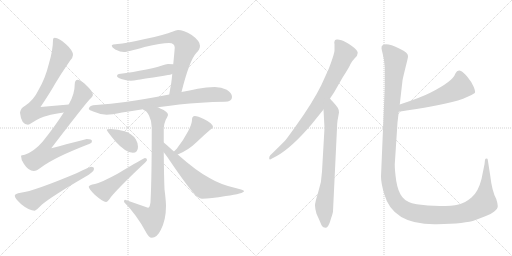
t = 0.00 s
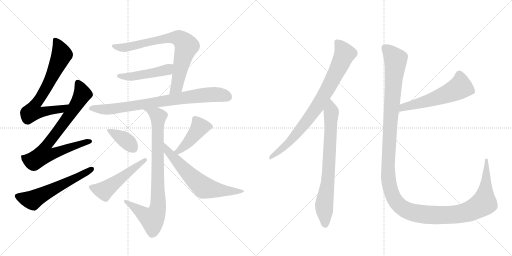
t = 2.47 s
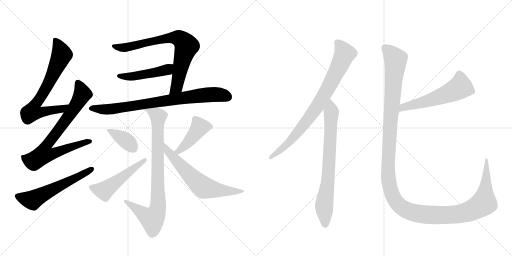
t = 4.94 s
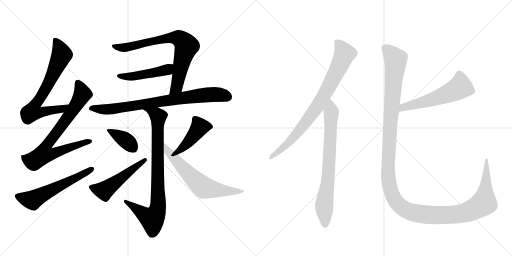
t = 7.42 s
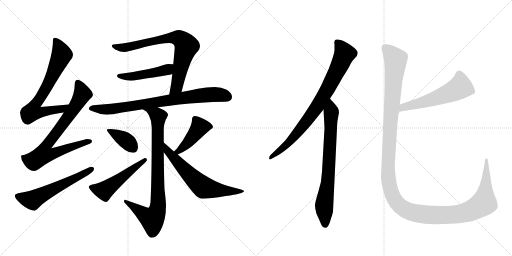
t = 9.89 s
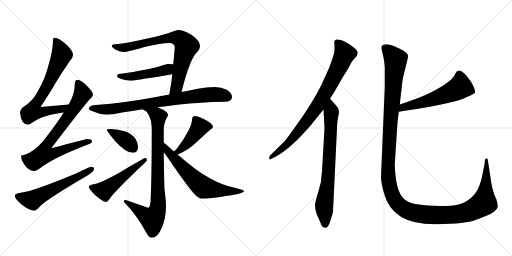
t = 12.36 s

The animated SVG that drew these frames (rendered in a browser with its animation timeline set to each time). Animation: 15 CSS @keyframes rules; one cycle of 12.36 s.

<svg version="1.1" viewBox="0 0 2048 1024" xmlns="http://www.w3.org/2000/svg">
  <g stroke="lightgray" stroke-dasharray="1,1" stroke-width="1" transform="scale(4, 4)">
    <line x1="0" y1="0" x2="256" y2="256"></line>
    <line x1="256" y1="0" x2="0" y2="256"></line>
    <line x1="128" y1="0" x2="128" y2="256"></line>
    <line x1="0" y1="128" x2="256" y2="128"></line>
    <line x1="256" y1="0" x2="512" y2="256"></line>
    <line x1="512" y1="0" x2="256" y2="256"></line>
    <line x1="384" y1="0" x2="384" y2="256"></line>
    <line x1="256" y1="128" x2="512" y2="128"></line>
  </g>
<g transform="scale(1, -1) translate(0, -850)">
   <style type="text/css">
    @keyframes keyframes0 {
      from {
       stroke: black;
       stroke-dashoffset: 720;
       stroke-width: 128;
       }
       70% {
       animation-timing-function: step-end;
       stroke: black;
       stroke-dashoffset: 0;
       stroke-width: 128;
       }
       to {
       stroke: black;
       stroke-width: 1024;
       }
       }
       #make-me-a-hanzi-animation-0 {
         animation: keyframes0 0.835938s both;
         animation-delay: 0.000000s;
         animation-timing-function: linear;
       }
    @keyframes keyframes1 {
      from {
       stroke: black;
       stroke-dashoffset: 783;
       stroke-width: 128;
       }
       72% {
       animation-timing-function: step-end;
       stroke: black;
       stroke-dashoffset: 0;
       stroke-width: 128;
       }
       to {
       stroke: black;
       stroke-width: 1024;
       }
       }
       #make-me-a-hanzi-animation-1 {
         animation: keyframes1 0.887207s both;
         animation-delay: 0.835938s;
         animation-timing-function: linear;
       }
    @keyframes keyframes2 {
      from {
       stroke: black;
       stroke-dashoffset: 587;
       stroke-width: 128;
       }
       66% {
       animation-timing-function: step-end;
       stroke: black;
       stroke-dashoffset: 0;
       stroke-width: 128;
       }
       to {
       stroke: black;
       stroke-width: 1024;
       }
       }
       #make-me-a-hanzi-animation-2 {
         animation: keyframes2 0.727702s both;
         animation-delay: 1.723145s;
         animation-timing-function: linear;
       }
    @keyframes keyframes3 {
      from {
       stroke: black;
       stroke-dashoffset: 770;
       stroke-width: 128;
       }
       71% {
       animation-timing-function: step-end;
       stroke: black;
       stroke-dashoffset: 0;
       stroke-width: 128;
       }
       to {
       stroke: black;
       stroke-width: 1024;
       }
       }
       #make-me-a-hanzi-animation-3 {
         animation: keyframes3 0.876628s both;
         animation-delay: 2.450846s;
         animation-timing-function: linear;
       }
    @keyframes keyframes4 {
      from {
       stroke: black;
       stroke-dashoffset: 477;
       stroke-width: 128;
       }
       61% {
       animation-timing-function: step-end;
       stroke: black;
       stroke-dashoffset: 0;
       stroke-width: 128;
       }
       to {
       stroke: black;
       stroke-width: 1024;
       }
       }
       #make-me-a-hanzi-animation-4 {
         animation: keyframes4 0.638184s both;
         animation-delay: 3.327474s;
         animation-timing-function: linear;
       }
    @keyframes keyframes5 {
      from {
       stroke: black;
       stroke-dashoffset: 811;
       stroke-width: 128;
       }
       73% {
       animation-timing-function: step-end;
       stroke: black;
       stroke-dashoffset: 0;
       stroke-width: 128;
       }
       to {
       stroke: black;
       stroke-width: 1024;
       }
       }
       #make-me-a-hanzi-animation-5 {
         animation: keyframes5 0.909993s both;
         animation-delay: 3.965658s;
         animation-timing-function: linear;
       }
    @keyframes keyframes6 {
      from {
       stroke: black;
       stroke-dashoffset: 855;
       stroke-width: 128;
       }
       74% {
       animation-timing-function: step-end;
       stroke: black;
       stroke-dashoffset: 0;
       stroke-width: 128;
       }
       to {
       stroke: black;
       stroke-width: 1024;
       }
       }
       #make-me-a-hanzi-animation-6 {
         animation: keyframes6 0.945801s both;
         animation-delay: 4.875651s;
         animation-timing-function: linear;
       }
    @keyframes keyframes7 {
      from {
       stroke: black;
       stroke-dashoffset: 380;
       stroke-width: 128;
       }
       55% {
       animation-timing-function: step-end;
       stroke: black;
       stroke-dashoffset: 0;
       stroke-width: 128;
       }
       to {
       stroke: black;
       stroke-width: 1024;
       }
       }
       #make-me-a-hanzi-animation-7 {
         animation: keyframes7 0.559245s both;
         animation-delay: 5.821452s;
         animation-timing-function: linear;
       }
    @keyframes keyframes8 {
      from {
       stroke: black;
       stroke-dashoffset: 518;
       stroke-width: 128;
       }
       63% {
       animation-timing-function: step-end;
       stroke: black;
       stroke-dashoffset: 0;
       stroke-width: 128;
       }
       to {
       stroke: black;
       stroke-width: 1024;
       }
       }
       #make-me-a-hanzi-animation-8 {
         animation: keyframes8 0.671549s both;
         animation-delay: 6.380697s;
         animation-timing-function: linear;
       }
    @keyframes keyframes9 {
      from {
       stroke: black;
       stroke-dashoffset: 437;
       stroke-width: 128;
       }
       59% {
       animation-timing-function: step-end;
       stroke: black;
       stroke-dashoffset: 0;
       stroke-width: 128;
       }
       to {
       stroke: black;
       stroke-width: 1024;
       }
       }
       #make-me-a-hanzi-animation-9 {
         animation: keyframes9 0.605632s both;
         animation-delay: 7.052246s;
         animation-timing-function: linear;
       }
    @keyframes keyframes10 {
      from {
       stroke: black;
       stroke-dashoffset: 650;
       stroke-width: 128;
       }
       68% {
       animation-timing-function: step-end;
       stroke: black;
       stroke-dashoffset: 0;
       stroke-width: 128;
       }
       to {
       stroke: black;
       stroke-width: 1024;
       }
       }
       #make-me-a-hanzi-animation-10 {
         animation: keyframes10 0.778971s both;
         animation-delay: 7.657878s;
         animation-timing-function: linear;
       }
    @keyframes keyframes11 {
      from {
       stroke: black;
       stroke-dashoffset: 822;
       stroke-width: 128;
       }
       73% {
       animation-timing-function: step-end;
       stroke: black;
       stroke-dashoffset: 0;
       stroke-width: 128;
       }
       to {
       stroke: black;
       stroke-width: 1024;
       }
       }
       #make-me-a-hanzi-animation-11 {
         animation: keyframes11 0.918945s both;
         animation-delay: 8.436849s;
         animation-timing-function: linear;
       }
    @keyframes keyframes12 {
      from {
       stroke: black;
       stroke-dashoffset: 755;
       stroke-width: 128;
       }
       71% {
       animation-timing-function: step-end;
       stroke: black;
       stroke-dashoffset: 0;
       stroke-width: 128;
       }
       to {
       stroke: black;
       stroke-width: 1024;
       }
       }
       #make-me-a-hanzi-animation-12 {
         animation: keyframes12 0.864421s both;
         animation-delay: 9.355794s;
         animation-timing-function: linear;
       }
    @keyframes keyframes13 {
      from {
       stroke: black;
       stroke-dashoffset: 568;
       stroke-width: 128;
       }
       65% {
       animation-timing-function: step-end;
       stroke: black;
       stroke-dashoffset: 0;
       stroke-width: 128;
       }
       to {
       stroke: black;
       stroke-width: 1024;
       }
       }
       #make-me-a-hanzi-animation-13 {
         animation: keyframes13 0.712240s both;
         animation-delay: 10.220215s;
         animation-timing-function: linear;
       }
    @keyframes keyframes14 {
      from {
       stroke: black;
       stroke-dashoffset: 1447;
       stroke-width: 128;
       }
       82% {
       animation-timing-function: step-end;
       stroke: black;
       stroke-dashoffset: 0;
       stroke-width: 128;
       }
       to {
       stroke: black;
       stroke-width: 1024;
       }
       }
       #make-me-a-hanzi-animation-14 {
         animation: keyframes14 1.427572s both;
         animation-delay: 10.932454s;
         animation-timing-function: linear;
       }
</style>
<path d="M 275 432 Q 218 428 162 422 Q 202 482 221 516 Q 246 558 280 607 Q 292 621 292 630 Q 292 648 264 673 Q 236 699 219 699 Q 212 699 212 691 Q 212 649 195 593 Q 181 536 154 490 Q 134 448 99 426 Q 82 417 80 399 Q 85 352 112 351 Q 116 351 128 359 Q 161 381 189 387 Q 215 395 255 400 C 285 404 305 434 275 432 Z" fill="lightgray"></path> 
<path d="M 311 531 Q 299 530 299 514 Q 299 473 275 432 L 255 400 Q 220 345 171 284 Q 138 245 99 231 Q 85 230 84 227 Q 84 209 96 194 Q 114 166 135 166 Q 146 166 164 180 Q 216 220 359 275 Q 368 278 368 286 Q 368 294 347 294 Q 341 293 205 257 Q 328 418 358 452 Q 370 461 372 470 Q 370 486 348 506 Q 324 530 311 531 Z" fill="lightgray"></path> 
<path d="M 364 183 Q 358 183 306 157 Q 137 86 83 79 Q 59 76 59 67 Q 59 57 85 33 Q 117 7 139 7 Q 143 7 168 32 Q 211 67 338 141 Q 376 162 376 174 Q 376 183 364 183 Z" fill="lightgray"></path> 
<path d="M 726 482 Q 758 609 785 638 Q 800 652 800 667 Q 800 686 767 710 Q 734 730 712 730 Q 705 730 689 723 Q 662 711 580 694 Q 502 676 471 674 Q 447 674 447 667 Q 447 660 461 652 Q 482 642 496 642 Q 509 642 578 662 Q 646 678 676 678 Q 699 678 699 659 Q 696 623 693 593 L 689 554 Q 685 512 681 496 Q 679 483 677 472 C 672 442 719 453 726 482 Z" fill="lightgray"></path> 
<path d="M 693 593 Q 684 594 672 594 Q 664 594 645 587 Q 600 571 475 554 Q 468 553 468 546 Q 468 540 485 534 Q 506 527 523 527 Q 534 527 553 531 Q 582 535 672 550 Q 680 551 689 554 C 718 562 723 590 693 593 Z" fill="lightgray"></path> 
<path d="M 859 502 Q 826 502 791 495 Q 758 488 726 482 L 677 472 Q 580 453 501 442 Q 444 434 384 430 Q 357 430 355 414 Q 357 410 373 404 Q 400 392 427 391 Q 445 391 488 400 Q 526 406 572 413 L 631 421 Q 670 426 717 432 Q 800 441 899 443 Q 928 443 928 462 Q 928 478 907 491 Q 886 502 859 502 Z" fill="lightgray"></path> 
<path d="M 572 413 Q 573 411 575 410 Q 587 407 596 388 Q 607 367 607 339 Q 607 138 602 41 Q 599 19 592 19 L 500 51 Q 496 51 496 42 Q 547 -10 583 -77 Q 595 -101 607 -101 Q 628 -101 643 -70 Q 664 -30 664 27 Q 664 44 658 93 Q 656 142 655 241 L 655 280 L 655 339 Q 655 351 663 371 Q 672 387 672 391 Q 672 403 641 416 Q 636 419 631 421 C 604 434 548 431 572 413 Z" fill="lightgray"></path> 
<path d="M 443 334 Q 427 334 427 330 Q 427 326 462 284 Q 503 239 531 239 Q 552 239 552 263 Q 552 278 543 293 Q 528 316 498 325 Q 473 333 443 334 Z" fill="lightgray"></path> 
<path d="M 580 218 Q 575 218 472 156 Q 408 121 380 114 Q 355 110 355 103 Q 355 95 379 71 Q 412 42 424 42 Q 431 42 443 61 Q 470 95 570 190 Q 588 206 588 210 Q 588 218 580 218 Z" fill="lightgray"></path> 
<path d="M 711 232 Q 753 249 787 282 Q 817 311 841 331 Q 852 338 852 342 Q 852 356 815 374 Q 791 386 779 386 Q 774 386 770 381 Q 768 376 768 370 Q 768 356 753 326 Q 732 286 707 255 Q 700 249 696 244 C 676 222 683 220 711 232 Z" fill="lightgray"></path> 
<path d="M 655 241 Q 662 232 670 221 Q 759 89 788 64 Q 801 55 808 55 Q 842 55 903 66 Q 976 76 976 86 Q 976 90 942 98 Q 881 112 838 138 Q 785 166 711 232 L 696 244 Q 688 251 679 259 Q 666 271 655 280 C 632 299 637 265 655 241 Z" fill="lightgray"></path> 
<path d="M 1320 456 L 1336 480 L 1371 541 Q 1397 581 1402 594 Q 1408 606 1419 617 Q 1431 628 1431 639 Q 1431 649 1406 667 Q 1381 684 1366 689 Q 1352 693 1349 692 Q 1338 693 1338 684 Q 1336 681 1338 673 L 1338 650 Q 1339 638 1315 575 L 1285 509 Q 1250 438 1182 344 Q 1145 292 1139 286 Q 1091 238 1081 229 Q 1077 225 1077 219 Q 1075 207 1088 216 L 1107 226 Q 1166 259 1244 350 L 1294 412 L 1320 456 Z" fill="lightgray"></path> 
<path d="M 1332 5 L 1348 337 Q 1348 353 1350 367 L 1356 400 Q 1356 411 1351 419 Q 1346 427 1334 440 Q 1322 453 1320 456 C 1300 479 1292 442 1294 412 L 1298 338 L 1288 164 Q 1287 124 1273 82 Q 1260 40 1260 28 Q 1260 16 1266 -5 L 1279 -34 Q 1284 -47 1288 -54 Q 1292 -61 1302 -61 Q 1307 -63 1313 -53 Q 1319 -43 1325 -21 Q 1332 0 1332 5 Z" fill="lightgray"></path> 
<path d="M 1595 403 Q 1673 415 1724 424 Q 1852 446 1899 478 Q 1903 482 1895 502 Q 1887 522 1870 542 Q 1854 562 1841 567 Q 1829 571 1821 555 Q 1812 525 1721 479 Q 1684 460 1599 432 C 1571 423 1565 398 1595 403 Z" fill="lightgray"></path> 
<path d="M 1539 582 L 1539 500 L 1524 144 Q 1524 117 1537 74 Q 1571 -51 1748 -47 Q 1863 -45 1902 -30 Q 1919 -23 1941 -15 Q 1963 -8 1977 4 Q 1992 16 1991 26 Q 1991 35 1985 54 Q 1968 85 1961 147 L 1951 211 Q 1951 216 1946 216 Q 1942 216 1940 211 L 1938 193 L 1926 134 Q 1913 82 1886 60 Q 1859 37 1834 32 Q 1809 26 1759 26 Q 1709 26 1667 33 Q 1626 40 1609 62 Q 1592 83 1585 126 Q 1579 169 1579 192 L 1590 360 L 1595 403 L 1599 432 L 1610 528 Q 1612 540 1622 580 Q 1632 619 1632 624 Q 1635 638 1599 655 Q 1540 684 1527 666 L 1526 657 Q 1526 655 1531 634 Q 1537 612 1539 582 Z" fill="lightgray"></path> 
      <clipPath id="make-me-a-hanzi-clip-0">
      <path d="M 275 432 Q 218 428 162 422 Q 202 482 221 516 Q 246 558 280 607 Q 292 621 292 630 Q 292 648 264 673 Q 236 699 219 699 Q 212 699 212 691 Q 212 649 195 593 Q 181 536 154 490 Q 134 448 99 426 Q 82 417 80 399 Q 85 352 112 351 Q 116 351 128 359 Q 161 381 189 387 Q 215 395 255 400 C 285 404 305 434 275 432 Z" fill="lightgray"></path>
      </clipPath>
      <path clip-path="url(#make-me-a-hanzi-clip-0)" d="M 222 689 L 247 632 L 198 523 L 141 433 L 130 403 L 165 401 L 245 413 L 268 429 " fill="none" id="make-me-a-hanzi-animation-0" stroke-dasharray="592 1184" stroke-linecap="round"></path>

      <clipPath id="make-me-a-hanzi-clip-1">
      <path d="M 311 531 Q 299 530 299 514 Q 299 473 275 432 L 255 400 Q 220 345 171 284 Q 138 245 99 231 Q 85 230 84 227 Q 84 209 96 194 Q 114 166 135 166 Q 146 166 164 180 Q 216 220 359 275 Q 368 278 368 286 Q 368 294 347 294 Q 341 293 205 257 Q 328 418 358 452 Q 370 461 372 470 Q 370 486 348 506 Q 324 530 311 531 Z" fill="lightgray"></path>
      </clipPath>
      <path clip-path="url(#make-me-a-hanzi-clip-1)" d="M 312 518 L 330 476 L 326 466 L 250 350 L 182 263 L 177 232 L 209 234 L 359 284 " fill="none" id="make-me-a-hanzi-animation-1" stroke-dasharray="655 1310" stroke-linecap="round"></path>

      <clipPath id="make-me-a-hanzi-clip-2">
      <path d="M 364 183 Q 358 183 306 157 Q 137 86 83 79 Q 59 76 59 67 Q 59 57 85 33 Q 117 7 139 7 Q 143 7 168 32 Q 211 67 338 141 Q 376 162 376 174 Q 376 183 364 183 Z" fill="lightgray"></path>
      </clipPath>
      <path clip-path="url(#make-me-a-hanzi-clip-2)" d="M 68 66 L 130 49 L 366 174 " fill="none" id="make-me-a-hanzi-animation-2" stroke-dasharray="459 918" stroke-linecap="round"></path>

      <clipPath id="make-me-a-hanzi-clip-3">
      <path d="M 726 482 Q 758 609 785 638 Q 800 652 800 667 Q 800 686 767 710 Q 734 730 712 730 Q 705 730 689 723 Q 662 711 580 694 Q 502 676 471 674 Q 447 674 447 667 Q 447 660 461 652 Q 482 642 496 642 Q 509 642 578 662 Q 646 678 676 678 Q 699 678 699 659 Q 696 623 693 593 L 689 554 Q 685 512 681 496 Q 679 483 677 472 C 672 442 719 453 726 482 Z" fill="lightgray"></path>
      </clipPath>
      <path clip-path="url(#make-me-a-hanzi-clip-3)" d="M 453 666 L 493 659 L 672 697 L 706 699 L 721 694 L 746 665 L 707 503 L 682 477 " fill="none" id="make-me-a-hanzi-animation-3" stroke-dasharray="642 1284" stroke-linecap="round"></path>

      <clipPath id="make-me-a-hanzi-clip-4">
      <path d="M 693 593 Q 684 594 672 594 Q 664 594 645 587 Q 600 571 475 554 Q 468 553 468 546 Q 468 540 485 534 Q 506 527 523 527 Q 534 527 553 531 Q 582 535 672 550 Q 680 551 689 554 C 718 562 723 590 693 593 Z" fill="lightgray"></path>
      </clipPath>
      <path clip-path="url(#make-me-a-hanzi-clip-4)" d="M 475 547 L 518 543 L 619 559 L 669 572 L 688 587 " fill="none" id="make-me-a-hanzi-animation-4" stroke-dasharray="349 698" stroke-linecap="round"></path>

      <clipPath id="make-me-a-hanzi-clip-5">
      <path d="M 859 502 Q 826 502 791 495 Q 758 488 726 482 L 677 472 Q 580 453 501 442 Q 444 434 384 430 Q 357 430 355 414 Q 357 410 373 404 Q 400 392 427 391 Q 445 391 488 400 Q 526 406 572 413 L 631 421 Q 670 426 717 432 Q 800 441 899 443 Q 928 443 928 462 Q 928 478 907 491 Q 886 502 859 502 Z" fill="lightgray"></path>
      </clipPath>
      <path clip-path="url(#make-me-a-hanzi-clip-5)" d="M 362 416 L 442 413 L 816 470 L 882 471 L 911 461 " fill="none" id="make-me-a-hanzi-animation-5" stroke-dasharray="683 1366" stroke-linecap="round"></path>

      <clipPath id="make-me-a-hanzi-clip-6">
      <path d="M 572 413 Q 573 411 575 410 Q 587 407 596 388 Q 607 367 607 339 Q 607 138 602 41 Q 599 19 592 19 L 500 51 Q 496 51 496 42 Q 547 -10 583 -77 Q 595 -101 607 -101 Q 628 -101 643 -70 Q 664 -30 664 27 Q 664 44 658 93 Q 656 142 655 241 L 655 280 L 655 339 Q 655 351 663 371 Q 672 387 672 391 Q 672 403 641 416 Q 636 419 631 421 C 604 434 548 431 572 413 Z" fill="lightgray"></path>
      </clipPath>
      <path clip-path="url(#make-me-a-hanzi-clip-6)" d="M 582 409 L 595 409 L 633 384 L 633 38 L 628 6 L 609 -26 L 583 -14 L 505 43 " fill="none" id="make-me-a-hanzi-animation-6" stroke-dasharray="727 1454" stroke-linecap="round"></path>

      <clipPath id="make-me-a-hanzi-clip-7">
      <path d="M 443 334 Q 427 334 427 330 Q 427 326 462 284 Q 503 239 531 239 Q 552 239 552 263 Q 552 278 543 293 Q 528 316 498 325 Q 473 333 443 334 Z" fill="lightgray"></path>
      </clipPath>
      <path clip-path="url(#make-me-a-hanzi-clip-7)" d="M 431 329 L 509 284 L 532 259 " fill="none" id="make-me-a-hanzi-animation-7" stroke-dasharray="252 504" stroke-linecap="round"></path>

      <clipPath id="make-me-a-hanzi-clip-8">
      <path d="M 580 218 Q 575 218 472 156 Q 408 121 380 114 Q 355 110 355 103 Q 355 95 379 71 Q 412 42 424 42 Q 431 42 443 61 Q 470 95 570 190 Q 588 206 588 210 Q 588 218 580 218 Z" fill="lightgray"></path>
      </clipPath>
      <path clip-path="url(#make-me-a-hanzi-clip-8)" d="M 362 102 L 417 88 L 581 211 " fill="none" id="make-me-a-hanzi-animation-8" stroke-dasharray="390 780" stroke-linecap="round"></path>

      <clipPath id="make-me-a-hanzi-clip-9">
      <path d="M 711 232 Q 753 249 787 282 Q 817 311 841 331 Q 852 338 852 342 Q 852 356 815 374 Q 791 386 779 386 Q 774 386 770 381 Q 768 376 768 370 Q 768 356 753 326 Q 732 286 707 255 Q 700 249 696 244 C 676 222 683 220 711 232 Z" fill="lightgray"></path>
      </clipPath>
      <path clip-path="url(#make-me-a-hanzi-clip-9)" d="M 841 342 L 797 340 L 736 263 L 714 245 L 704 247 " fill="none" id="make-me-a-hanzi-animation-9" stroke-dasharray="309 618" stroke-linecap="round"></path>

      <clipPath id="make-me-a-hanzi-clip-10">
      <path d="M 655 241 Q 662 232 670 221 Q 759 89 788 64 Q 801 55 808 55 Q 842 55 903 66 Q 976 76 976 86 Q 976 90 942 98 Q 881 112 838 138 Q 785 166 711 232 L 696 244 Q 688 251 679 259 Q 666 271 655 280 C 632 299 637 265 655 241 Z" fill="lightgray"></path>
      </clipPath>
      <path clip-path="url(#make-me-a-hanzi-clip-10)" d="M 659 274 L 669 248 L 691 221 L 815 100 L 914 84 L 972 86 " fill="none" id="make-me-a-hanzi-animation-10" stroke-dasharray="522 1044" stroke-linecap="round"></path>

      <clipPath id="make-me-a-hanzi-clip-11">
      <path d="M 1320 456 L 1336 480 L 1371 541 Q 1397 581 1402 594 Q 1408 606 1419 617 Q 1431 628 1431 639 Q 1431 649 1406 667 Q 1381 684 1366 689 Q 1352 693 1349 692 Q 1338 693 1338 684 Q 1336 681 1338 673 L 1338 650 Q 1339 638 1315 575 L 1285 509 Q 1250 438 1182 344 Q 1145 292 1139 286 Q 1091 238 1081 229 Q 1077 225 1077 219 Q 1075 207 1088 216 L 1107 226 Q 1166 259 1244 350 L 1294 412 L 1320 456 Z" fill="lightgray"></path>
      </clipPath>
      <path clip-path="url(#make-me-a-hanzi-clip-11)" d="M 1350 679 L 1379 635 L 1301 477 L 1268 422 L 1187 315 L 1135 261 L 1084 222 " fill="none" id="make-me-a-hanzi-animation-11" stroke-dasharray="694 1388" stroke-linecap="round"></path>

      <clipPath id="make-me-a-hanzi-clip-12">
      <path d="M 1332 5 L 1348 337 Q 1348 353 1350 367 L 1356 400 Q 1356 411 1351 419 Q 1346 427 1334 440 Q 1322 453 1320 456 C 1300 479 1292 442 1294 412 L 1298 338 L 1288 164 Q 1287 124 1273 82 Q 1260 40 1260 28 Q 1260 16 1266 -5 L 1279 -34 Q 1284 -47 1288 -54 Q 1292 -61 1302 -61 Q 1307 -63 1313 -53 Q 1319 -43 1325 -21 Q 1332 0 1332 5 Z" fill="lightgray"></path>
      </clipPath>
      <path clip-path="url(#make-me-a-hanzi-clip-12)" d="M 1318 450 L 1325 400 L 1313 141 L 1297 34 L 1300 -47 " fill="none" id="make-me-a-hanzi-animation-12" stroke-dasharray="627 1254" stroke-linecap="round"></path>

      <clipPath id="make-me-a-hanzi-clip-13">
      <path d="M 1595 403 Q 1673 415 1724 424 Q 1852 446 1899 478 Q 1903 482 1895 502 Q 1887 522 1870 542 Q 1854 562 1841 567 Q 1829 571 1821 555 Q 1812 525 1721 479 Q 1684 460 1599 432 C 1571 423 1565 398 1595 403 Z" fill="lightgray"></path>
      </clipPath>
      <path clip-path="url(#make-me-a-hanzi-clip-13)" d="M 1890 483 L 1840 502 L 1813 485 L 1729 452 L 1613 422 L 1603 409 " fill="none" id="make-me-a-hanzi-animation-13" stroke-dasharray="440 880" stroke-linecap="round"></path>

      <clipPath id="make-me-a-hanzi-clip-14">
      <path d="M 1539 582 L 1539 500 L 1524 144 Q 1524 117 1537 74 Q 1571 -51 1748 -47 Q 1863 -45 1902 -30 Q 1919 -23 1941 -15 Q 1963 -8 1977 4 Q 1992 16 1991 26 Q 1991 35 1985 54 Q 1968 85 1961 147 L 1951 211 Q 1951 216 1946 216 Q 1942 216 1940 211 L 1938 193 L 1926 134 Q 1913 82 1886 60 Q 1859 37 1834 32 Q 1809 26 1759 26 Q 1709 26 1667 33 Q 1626 40 1609 62 Q 1592 83 1585 126 Q 1579 169 1579 192 L 1590 360 L 1595 403 L 1599 432 L 1610 528 Q 1612 540 1622 580 Q 1632 619 1632 624 Q 1635 638 1599 655 Q 1540 684 1527 666 L 1526 657 Q 1526 655 1531 634 Q 1537 612 1539 582 Z" fill="lightgray"></path>
      </clipPath>
      <path clip-path="url(#make-me-a-hanzi-clip-14)" d="M 1537 660 L 1574 623 L 1583 602 L 1564 398 L 1552 166 L 1562 90 L 1592 34 L 1608 19 L 1641 3 L 1700 -9 L 1799 -10 L 1847 -4 L 1892 12 L 1936 38 L 1946 211 " fill="none" id="make-me-a-hanzi-animation-14" stroke-dasharray="1319 2638" stroke-linecap="round"></path>

</g>
</svg>
